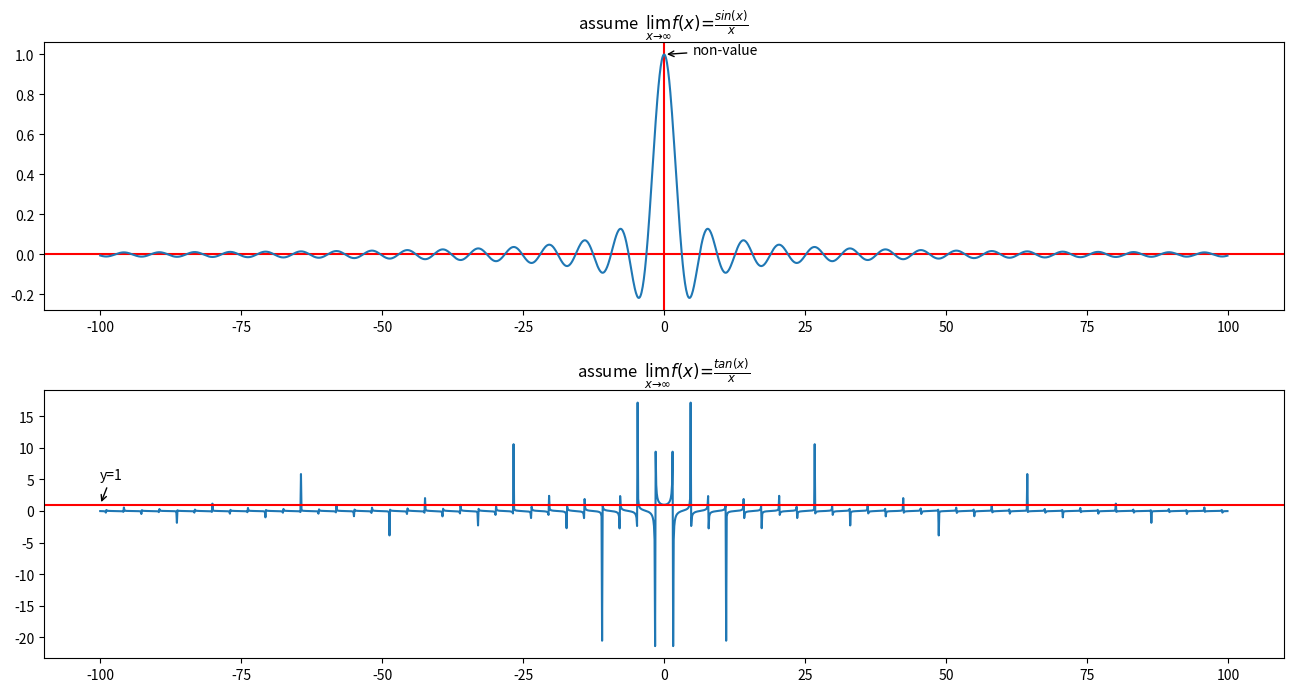

This figure's Python source:
import matplotlib.pyplot as plt
import numpy as np
from matplotlib.animation import ArtistAnimation 
# input_angle=int(input('请输入角度数值:'))
# angle=np.pi/180
# rad=180/np.pi
# var_angle=input_angle*angle

# print(var_angle/np.pi)

x=np.arange(-100,100,0.1)
y=np.sin(x)/x
fig=plt.figure(figsize=([16,8]))    #图纸大小16:8
fig.subplots_adjust(hspace=0.3,wspace=0.2)
plt.subplot(2,1,1)                  #子图2行1列 当前位置1
plt.axvline(0,color="#ff0000")      #把Y=0的垂直线以红色显示出来
plt.axhline(0,color="#ff0000")      #把X=0的水平线以红色显示出来
plt.title(r'assume  $\lim_{x \to \infty}f\left(x\right)=\frac{sin(x)}{x}$')     #Latex的数学表达式sin(x)/x
plt.xticks()        #X轴的数值显示
plt.plot(x,y)       #绘制图形f(x)=sin(x)/x
plt.annotate("non-value",(0.0,1.0),(5.0,1.0),arrowprops=dict(arrowstyle="->"))    #规定在x=0处没有意义


plt.subplot(2,1,2)                  #子图2行1列 当前位置2
tan_val_y=np.tan(x)/x               #f(x)=tan(x)/x
plt.plot(x,tan_val_y)               #绘制图形f(x)=tan(x)/x
plt.title(r'assume  $\lim_{x \to \infty}f\left(x\right)=\frac{tan(x)}{x}$')     #Latex的数学表达式tan(x)/x
plt.axhline(1,-100,100,color="#ff0000")
plt.annotate("y=1",[-100,1],[-100,5],arrowprops=dict(arrowstyle="->"))
plt.show()



